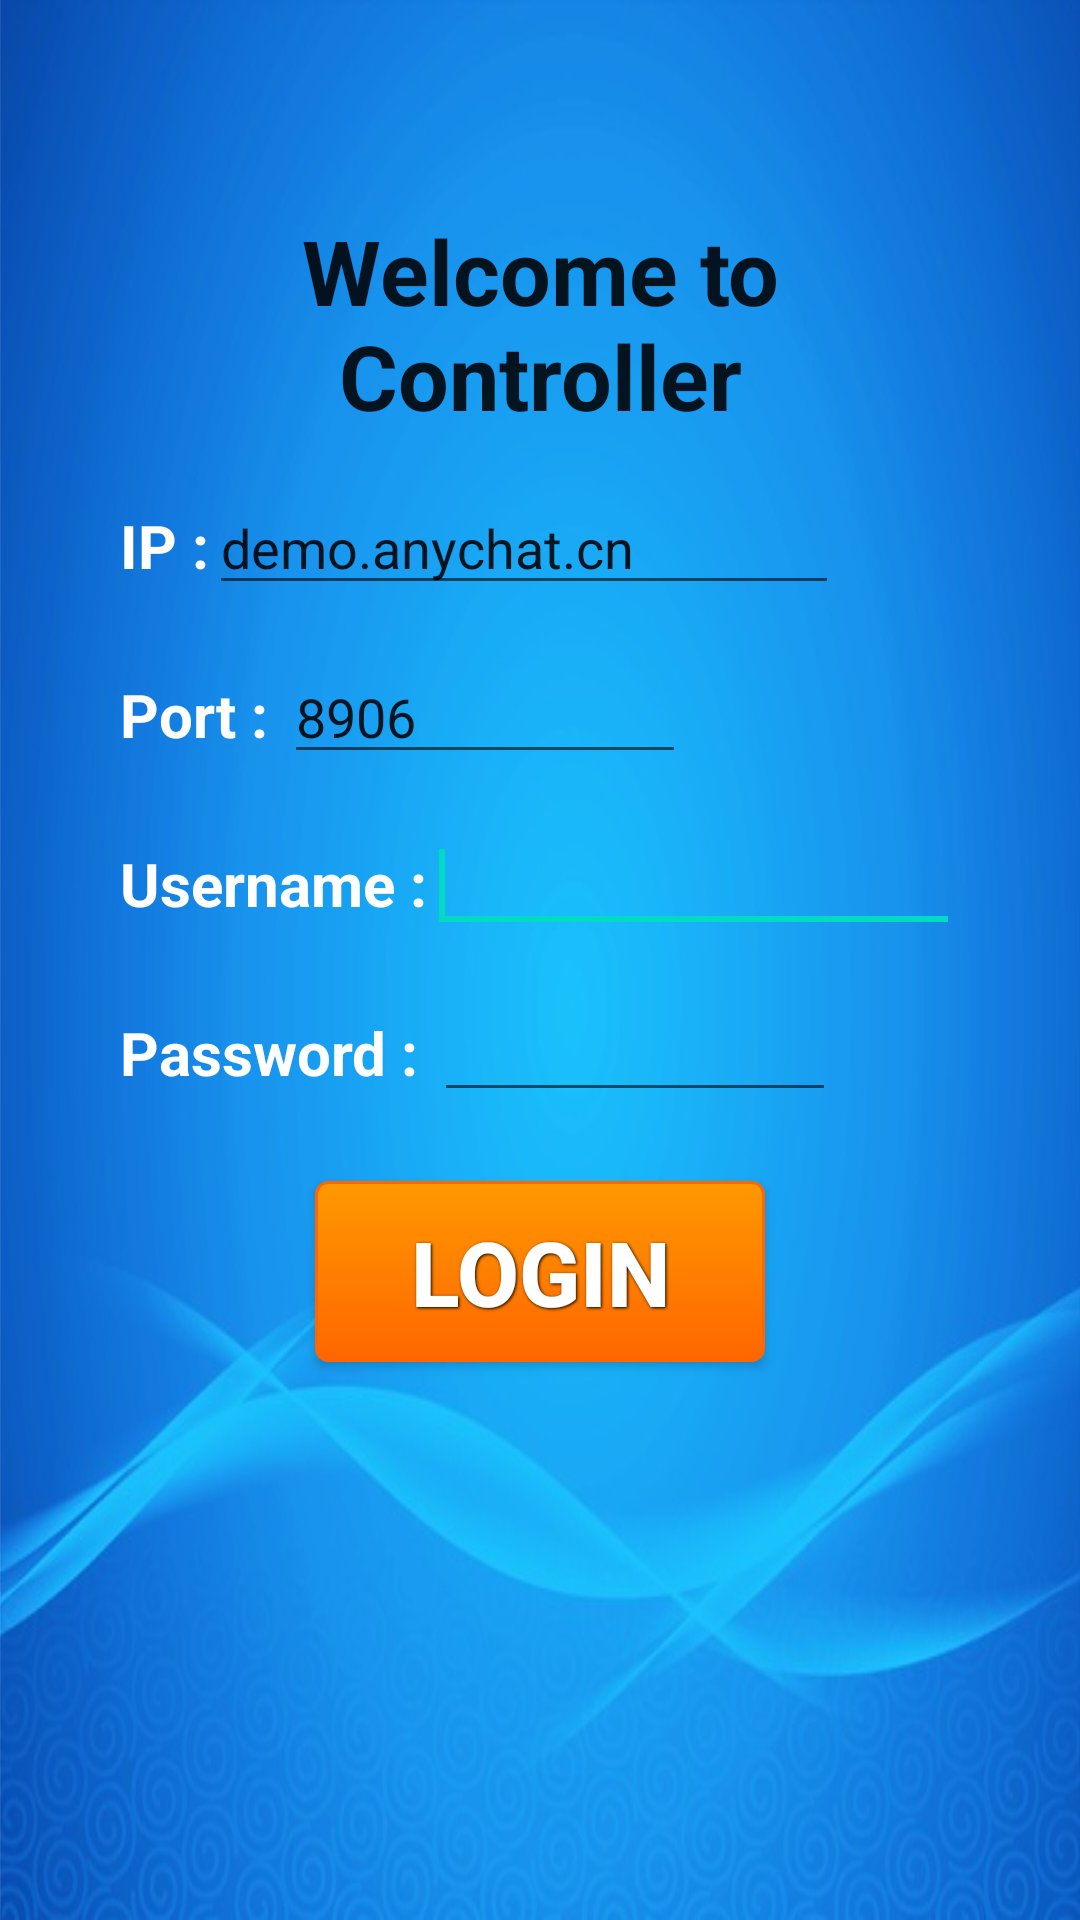

Here is an Android app screen rendered from its layout file. Give the layout XML and the strings, colors and styles it references.
<!-- AndroidManifest.xml: fallback theme Theme.MaterialComponents.DayNight.NoActionBar -->
<!-- res/layout/login.xml -->
<?xml version="1.0" encoding="utf-8"?>

<RelativeLayout xmlns:android="http://schemas.android.com/apk/res/android"
    android:layout_width="match_parent"
    android:layout_height="match_parent"
    android:orientation="vertical"
    android:padding="20sp" 
    android:background="@drawable/login">

    <LinearLayout
        android:id="@+id/llInput"
        android:layout_width="match_parent"
        android:layout_height="wrap_content"
        android:layout_marginTop="30dp"
        android:orientation="vertical"
        android:padding="20sp" >

        <TextView
            android:id="@+id/tvWelcome"
            android:layout_width="wrap_content"
            android:layout_height="wrap_content"
            android:layout_gravity="center"
            android:gravity="center"
            android:text="@string/welcome"
            android:textAppearance="?android:attr/textAppearanceLarge"
            android:textSize="30sp"
            android:textStyle="bold" />

        <LinearLayout
            android:layout_width="match_parent"
            android:layout_height="wrap_content"
            android:layout_marginTop="15sp" >

            <TextView
                android:id="@+id/tvIP"
                android:layout_width="wrap_content"
                android:layout_height="wrap_content"
                android:text="@string/ip"
                android:textColor="#FFFFFF"
                android:textSize="20sp"
                android:textStyle="bold" />

            <EditText
                android:id="@+id/etIP"
                android:layout_width="wrap_content"
                android:layout_height="wrap_content"
                android:ems="10" 
                android:text="demo.anychat.cn">
				
            </EditText>
        </LinearLayout>

        <LinearLayout
            android:layout_width="match_parent"
            android:layout_height="wrap_content"
            android:layout_marginTop="15sp" >

            <TextView
                android:id="@+id/tvPort"
                android:layout_width="wrap_content"
                android:layout_height="wrap_content"
                android:text="@string/port"
                android:textColor="#FFFFFF"
                android:textSize="20sp"
                android:textStyle="bold" />

            <EditText
                android:id="@+id/etPort"
                android:layout_marginLeft="5sp"
                android:layout_width="134dp"
                android:layout_height="wrap_content"
                android:ems="10" 
                android:text="8906">

            </EditText>
        </LinearLayout>
        
        <LinearLayout
            android:layout_width="match_parent"
            android:layout_height="wrap_content"
            android:layout_marginTop="15sp" >

            <TextView
                android:id="@+id/tvUsername"
                android:layout_width="wrap_content"
                android:layout_height="wrap_content"
                android:text="@string/username"
                android:textColor="#FFFFFF"
                android:textSize="20sp"
                android:textStyle="bold" />

            <EditText
                android:id="@+id/etUsername"
                android:layout_width="wrap_content"
                android:layout_height="wrap_content"
                android:ems="10" >

                <requestFocus />
            </EditText>
        </LinearLayout>

        <LinearLayout
            android:layout_width="match_parent"
            android:layout_height="wrap_content"
            android:layout_marginTop="15sp" >

            <TextView
                android:id="@+id/tvPassword"
                android:layout_width="wrap_content"
                android:layout_height="wrap_content"
                android:text="@string/password"
                android:textColor="#FFFFFF"
                android:textSize="20sp"
                android:textStyle="bold" />

            <EditText
                android:id="@+id/etPassword"
                android:layout_marginLeft="5sp"
                android:layout_width="134dp"
                android:layout_height="wrap_content"
                android:ems="10" 
                android:password="true">"

            </EditText>
        </LinearLayout>
    </LinearLayout>
    

    <Button
        android:id="@+id/bLogin"
        style="@style/ButtonText"
        android:layout_width="150sp"
        android:layout_height="wrap_content"
        android:layout_below="@+id/llInput"
        android:layout_centerHorizontal="true"
        android:layout_marginTop="49dp"
        android:background="@drawable/btn_orange"
        android:text="@string/login"
        android:textColor="#ffffff"
        android:textStyle="bold" />

    <ProgressBar
        android:id="@+id/pbLogin"
        style="?android:attr/progressBarStyleLarge"
        android:layout_width="wrap_content"
        android:layout_height="wrap_content"
        android:layout_alignParentBottom="true"
        android:layout_centerHorizontal="true" 
        android:visibility="gone"/>

</RelativeLayout>
<!-- resources referenced by this layout -->
<resources>
  <!-- drawable btn_orange (drawable) -->
  <?xml version="1.0" encoding="utf-8"?>
  
  <selector xmlns:android="http://schemas.android.com/apk/res/android">
      <item android:state_pressed="true" >
          <shape>
              <solid
                  android:color="#FF9900" />
              <stroke
                  android:width="1dp"
                  android:color="#FF6600" />
              <corners
                  android:radius="3dp" />
              <padding
                  android:left="10dp"
                  android:top="10dp"
                  android:right="10dp"
                  android:bottom="10dp" />
          </shape>
      </item>
      <item>
          <shape>
              <gradient
                  android:startColor="#FF9900"
                  android:endColor="#FF6600"
                  android:angle="270" />
              <stroke
                  android:width="1dp"
                  android:color="#FF6600" />
              <corners
                  android:radius="4dp" />
              <padding
                  android:left="10dp"
                  android:top="10dp"
                  android:right="10dp"
                  android:bottom="10dp" />
          </shape>
      </item>
  </selector>
  <!-- drawable login: png bitmap (drawable-ldpi, 45520 bytes) -->
  <string name="ip">IP :</string>
  <string name="login">Login</string>
  <string name="password">Password :</string>
  <string name="port">Port :</string>
  <string name="username">Username :</string>
  <string name="welcome">Welcome to Controller</string>
  <style name="ButtonText">
      <item name="android:layout_width">fill_parent</item>
      <item name="android:layout_height">wrap_content</item>
      <item name="android:textColor">#ffffff</item>
      <item name="android:gravity">center</item>
      <item name="android:layout_margin">3dp</item>
      <item name="android:textSize">30dp</item>
      <item name="android:textStyle">bold</item>
      <item name="android:shadowColor">#000000</item>
      <item name="android:shadowDx">1</item>
      <item name="android:shadowDy">1</item>
      <item name="android:shadowRadius">2</item>
  </style>
</resources>
